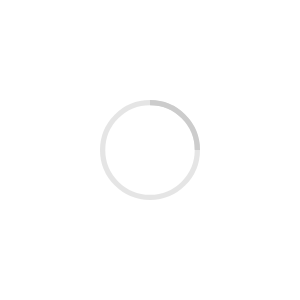
t = 0.00 s
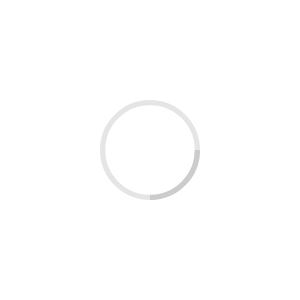
t = 0.25 s
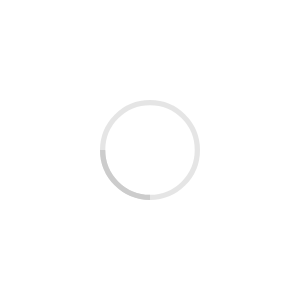
t = 0.50 s
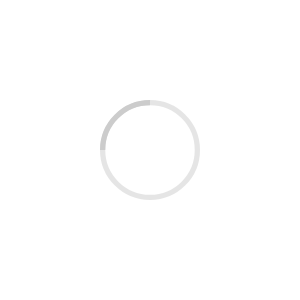
t = 0.75 s

The animated SVG that drew these frames (rendered in a browser with its animation timeline set to each time). Animation: 1 SMIL element (animateTransform=1); one cycle of 1.00 s, repeats indefinitely.

<!-- By Sam Herbert (@sherb), for everyone. More @ http://goo.gl/7AJzbL -->
<svg width="38" height="38" viewBox="0 0 38 38" xmlns="http://www.w3.org/2000/svg" stroke="#ccc" style="padding: 100px; width: 100px; height: 100px;">
    <g fill="none" fill-rule="evenodd">
        <g transform="translate(1 1)" stroke-width="2">
            <circle stroke-opacity=".5" cx="18" cy="18" r="18"/>
            <path d="M36 18c0-9.94-8.06-18-18-18">
                <animateTransform
                    attributeName="transform"
                    type="rotate"
                    from="0 18 18"
                    to="360 18 18"
                    dur="1s"
                    repeatCount="indefinite"/>
            </path>
        </g>
    </g>
</svg>
